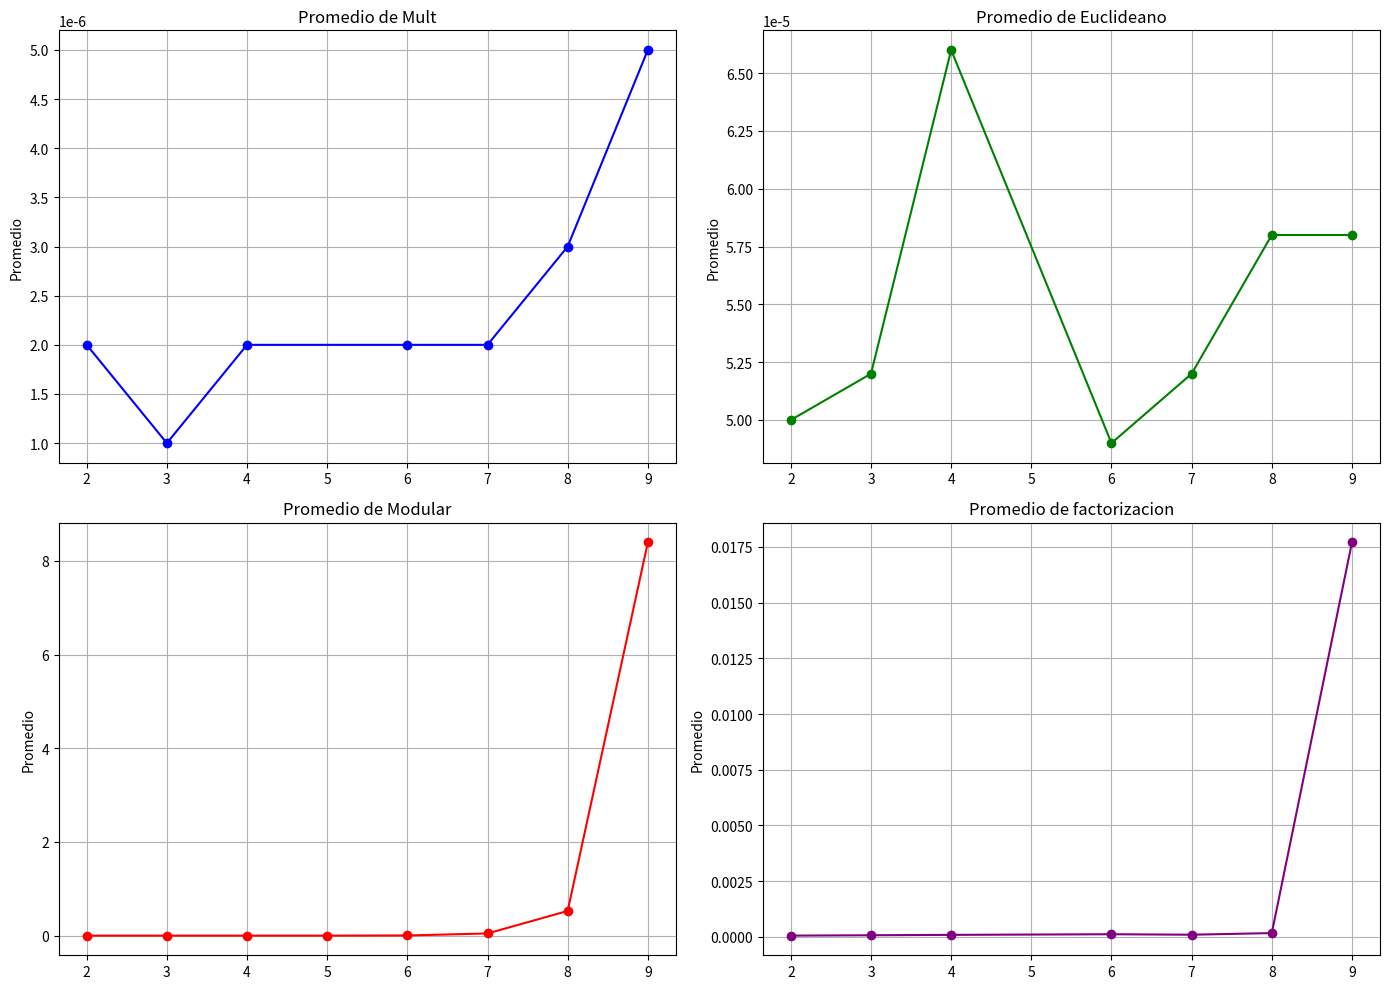

The matplotlib source for this figure:
import pandas as pd
import matplotlib.pyplot as plt

# Datos para cada valor de k
data_mult = {
    9: [0.000005],
    8: [0.000003],
    7: [0.000002],
    6: [0.000002],
    4: [0.000002],  # ---9465 y 9465
    3: [0.000001],
    2: [0.000002],  # ---94 72
}

data_euclideano = {
    9: [0.000058],
    8: [0.000058],
    7: [0.000052],
    6: [0.000049],
    4: [0.000066],
    3: [0.000052],
    2: [0.000050],
}

data_modular = {
    9: [8.391095],
    8: [0.526302],
    7: [0.046194 ],  # Segundos (número no especificado)
    6: [0.003310],
    5: [0.000231 ],
    4: [0.000067 ] ,
    3: [0.000046 ],
    2: [ 0.000066],
}

data_RSA = {
    9: [0.017700],
    8: [0.000170],
    7: [0.000098],  # Número: 4758349
    6: [0.000119],
    4: [0.000091],
    3: [0.000073],
    2: [0.000057],
}

# Función para calcular el promedio, ignorando "NO INFO"
def calculate_average(data):
    return {k: sum(v for v in values if v != "NO INFO") / len([v for v in values if v != "NO INFO"]) for k, values in data.items()}

# Calcular promedios para cada conjunto de datos
averages_mult = calculate_average(data_mult)
averages_euclideano = calculate_average(data_euclideano)
averages_modular = calculate_average(data_modular)
averages_RSA = calculate_average(data_RSA)

# Crear DataFrame para graficar
df_mult = pd.DataFrame(list(averages_mult.items()), columns=['k', 'average'])
df_euclideano = pd.DataFrame(list(averages_euclideano.items()), columns=['k', 'average'])
df_modular = pd.DataFrame(list(averages_modular.items()), columns=['k', 'average'])
df_RSA = pd.DataFrame(list(averages_RSA.items()), columns=['k', 'average'])

# Crear gráficos separados
fig, axs = plt.subplots(2, 2, figsize=(14, 10))

# Graficar "mult"
axs[0, 0].plot(df_mult['k'], df_mult['average'], marker='o', linestyle='-', color='b')
axs[0, 0].set_title('Promedio de Mult')

axs[0, 0].set_ylabel('Promedio')
axs[0, 0].grid()

# Graficar "euclideano"
axs[0, 1].plot(df_euclideano['k'], df_euclideano['average'], marker='o', linestyle='-', color='g')
axs[0, 1].set_title('Promedio de Euclideano')

axs[0, 1].set_ylabel('Promedio')
axs[0, 1].grid()

# Graficar "modular"
axs[1, 0].plot(df_modular['k'], df_modular['average'], marker='o', linestyle='-', color='r')
axs[1, 0].set_title('Promedio de Modular')

axs[1, 0].set_ylabel('Promedio')
axs[1, 0].grid()

# Graficar "RSA"
axs[1, 1].plot(df_RSA['k'], df_RSA['average'], marker='o', linestyle='-', color='purple')
axs[1, 1].set_title('Promedio de factorizacion')

axs[1, 1].set_ylabel('Promedio')
axs[1, 1].grid()

# Ajustar el espacio entre gráficos
plt.tight_layout()
plt.show()
